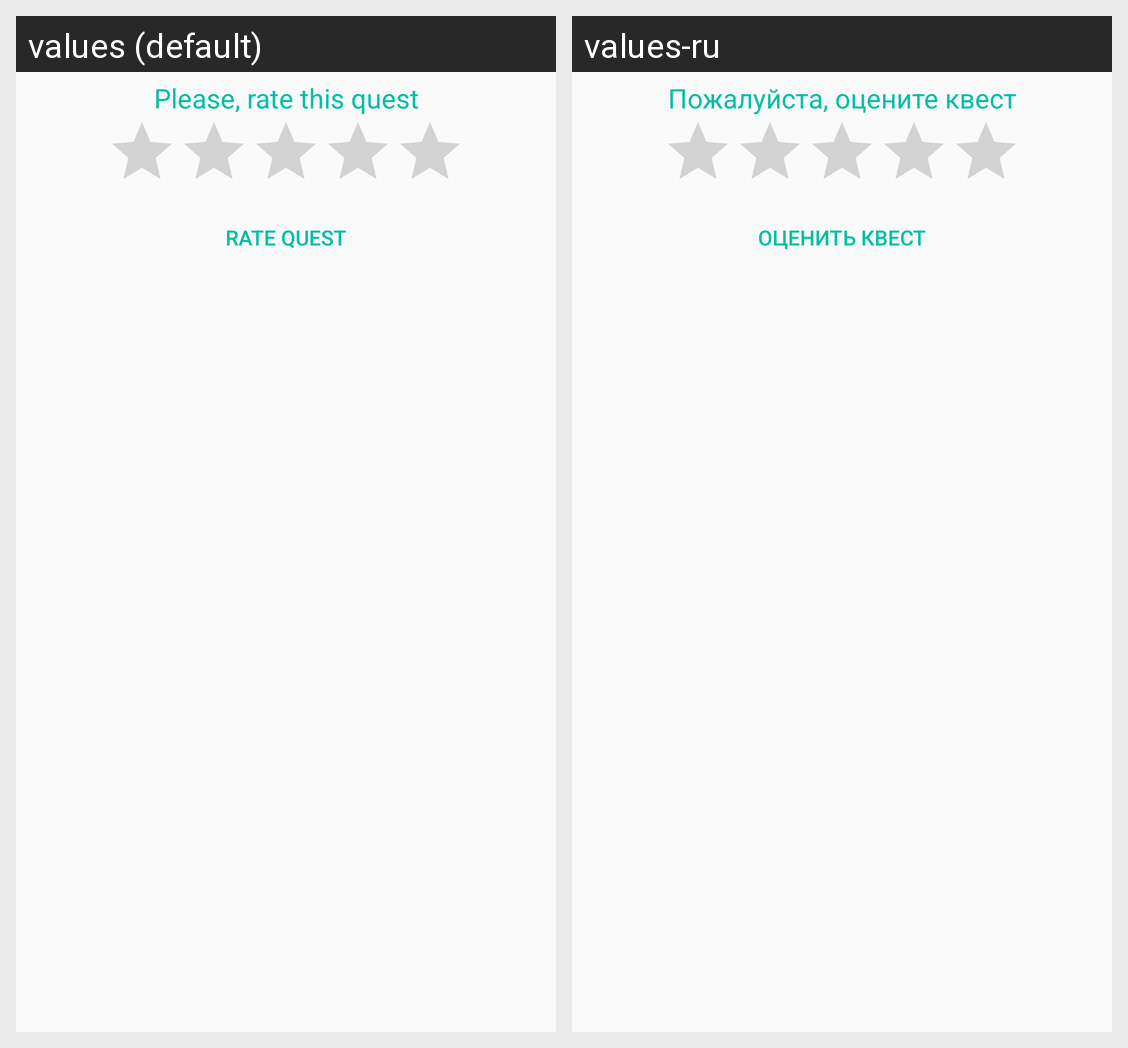

Strings drawn on this Android screen and how each of the app's shown locales translates them:
Android screen res/layout/rate_quest_dialog.xml rendered under 2 locales, left to right: values (default), values-ru. Device: Nexus 5 (rendered at 1080×1920; each locale shown at half size, 540×960, under a caption strip naming it); theme AppTheme.
Strings drawn on this screen, with the default value and each locale's value (text and hints the layout hard-codes, and strings that could not be matched under every locale, appear in the picture but are not listed):

please_rate_quest
  values: Please, rate this quest
  values-ru: Пожалуйста, оцените квест

rate_quest
  values: Rate quest
  values-ru: Оценить квест
